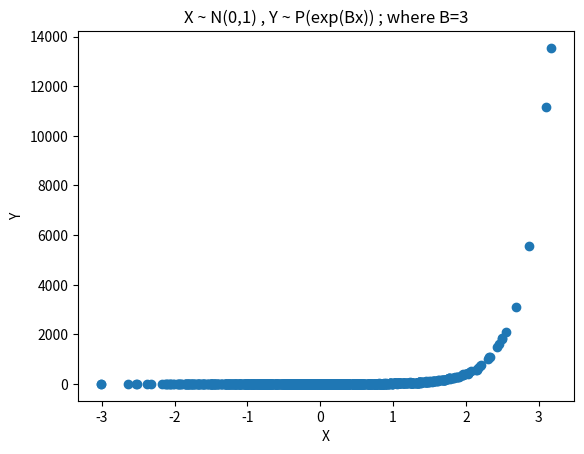

The matplotlib source for this figure:
#!/usr/bin/env python3
# -*- coding: utf-8 -*-
"""
Created on Wed Sep 27 21:09:30 2023

@author: samuelahuno
"""

#homework 1. Regularized poisson regresssion
#simulation X and Y data sets 

#load libraries
import numpy as np
from scipy.stats import poisson
import matplotlib.pyplot as plt

nSamples=1000
Beta=3
X = np.random.normal(loc=0, scale=1, size=nSamples) 

#generate lambda values to use for poisson
lambda_vals = np.exp(Beta*X)
Y = poisson.rvs(mu=lambda_vals, size=nSamples) #generate responses
 

fig, ax = plt.subplots()
plt.scatter(X,Y)
ax.set_title("X ~ N(0,1) , Y ~ P(exp(Bx)) ; where B=3")
plt.xlabel("X")
plt.ylabel("Y")
plt.show()


# class model(numb_samples, norm_mu, norm_sd):
#     def f(self):
#         print("first class")


        